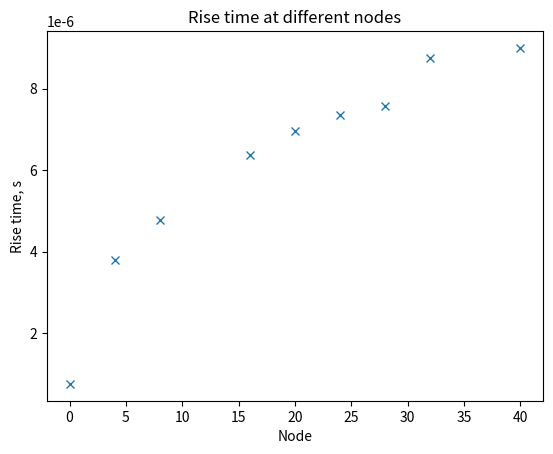

The matplotlib source for this figure:
#!/usr/bin/env python3
# -*- coding: utf-8 -*-
"""
Created on Thu Jan 26 10:58:33 2023

@author: mingzeyan
"""

import matplotlib.pyplot as plt
import numpy as np
node = np.array([0,4,8,16,20,24,28,32,40])
rise_time = np.array([756e-9,3.7884e-6,4.7712e-6,6.3784e-6,6.9552e-6,7.3668e-6,7.5852e-6,8.7556e-6,9.002e-6])
plt.plot(node,rise_time,'x')
plt.xlabel('Node')
plt.ylabel('Rise time, s')
plt.title('Rise time at different nodes')
